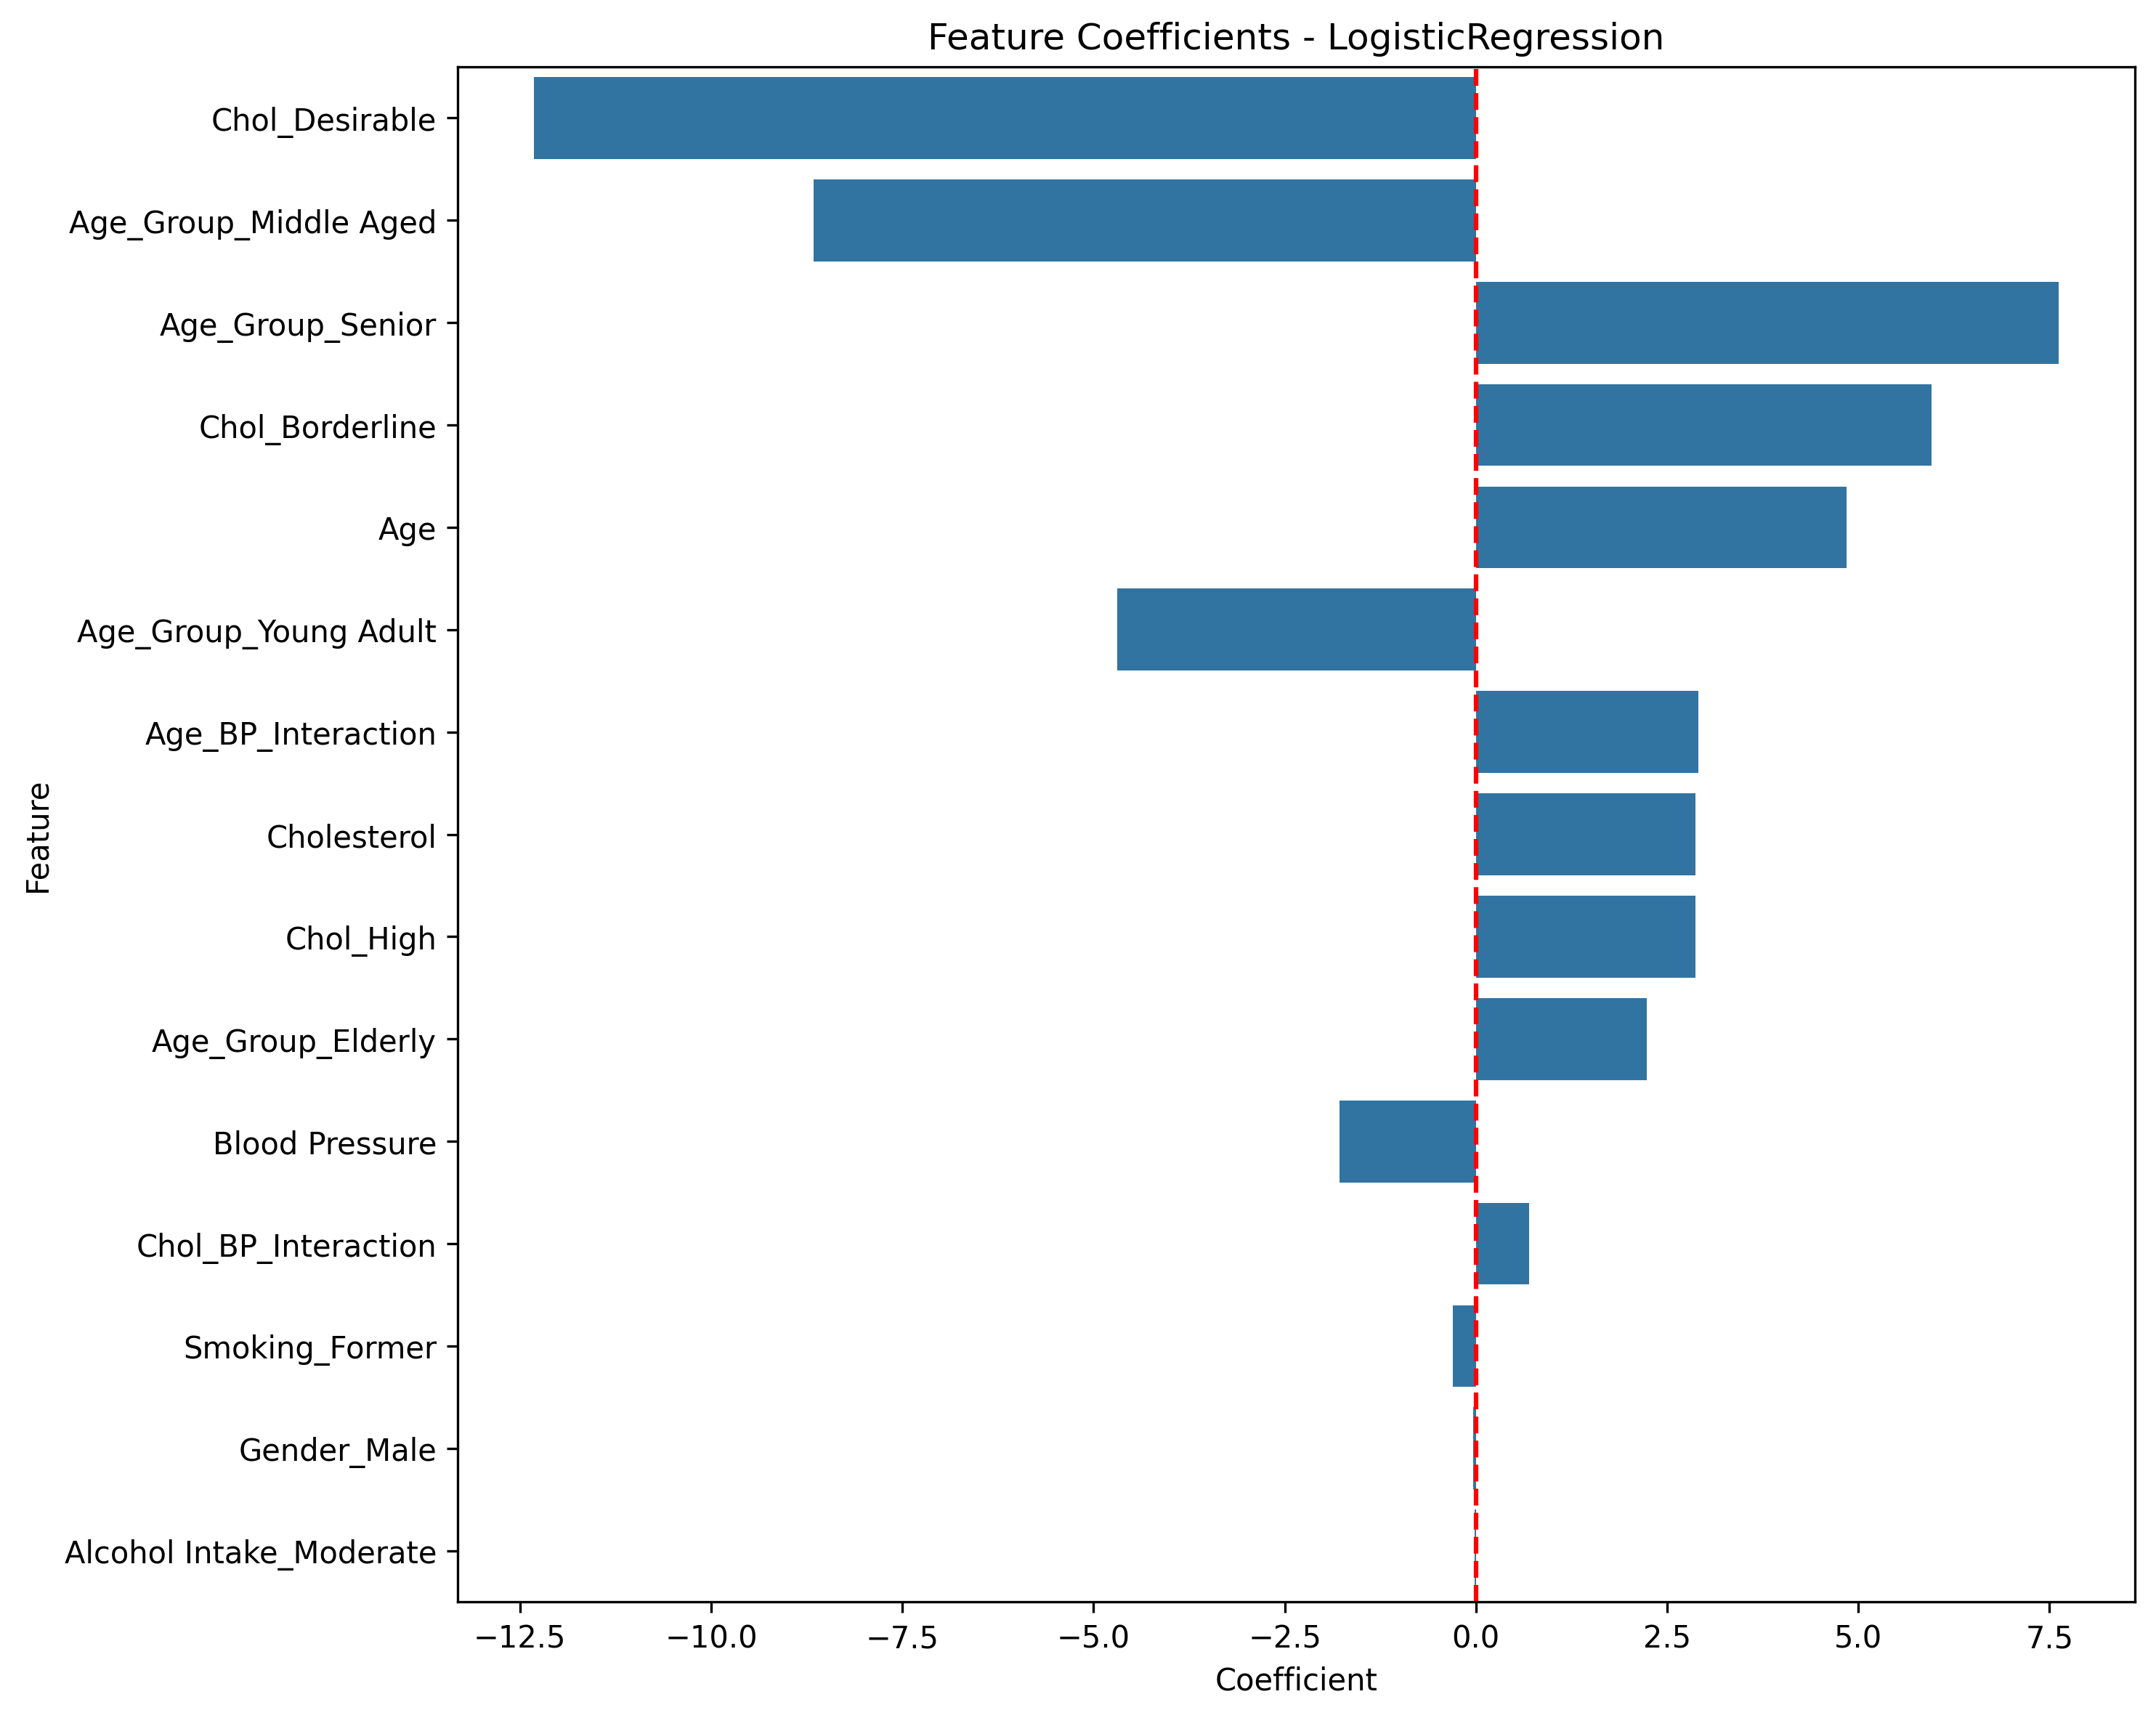

Source data for this figure (header and first rows):
Feature, Coefficient
Chol_Desirable, -12.31
Age_Group_Middle Aged, -8.657
Age_Group_Senior, 7.617
Chol_Borderline, 5.953
Age, 4.842
Age_Group_Young Adult, -4.691
Age_BP_Interaction, 2.91
Cholesterol, 2.87
Chol_High, 2.867
Age_Group_Elderly, 2.235
Blood Pressure, -1.785
Chol_BP_Interaction, 0.6914
Smoking_Former, -0.2975
Gender_Male, -0.03406
Alcohol Intake_Moderate, -0.01911
